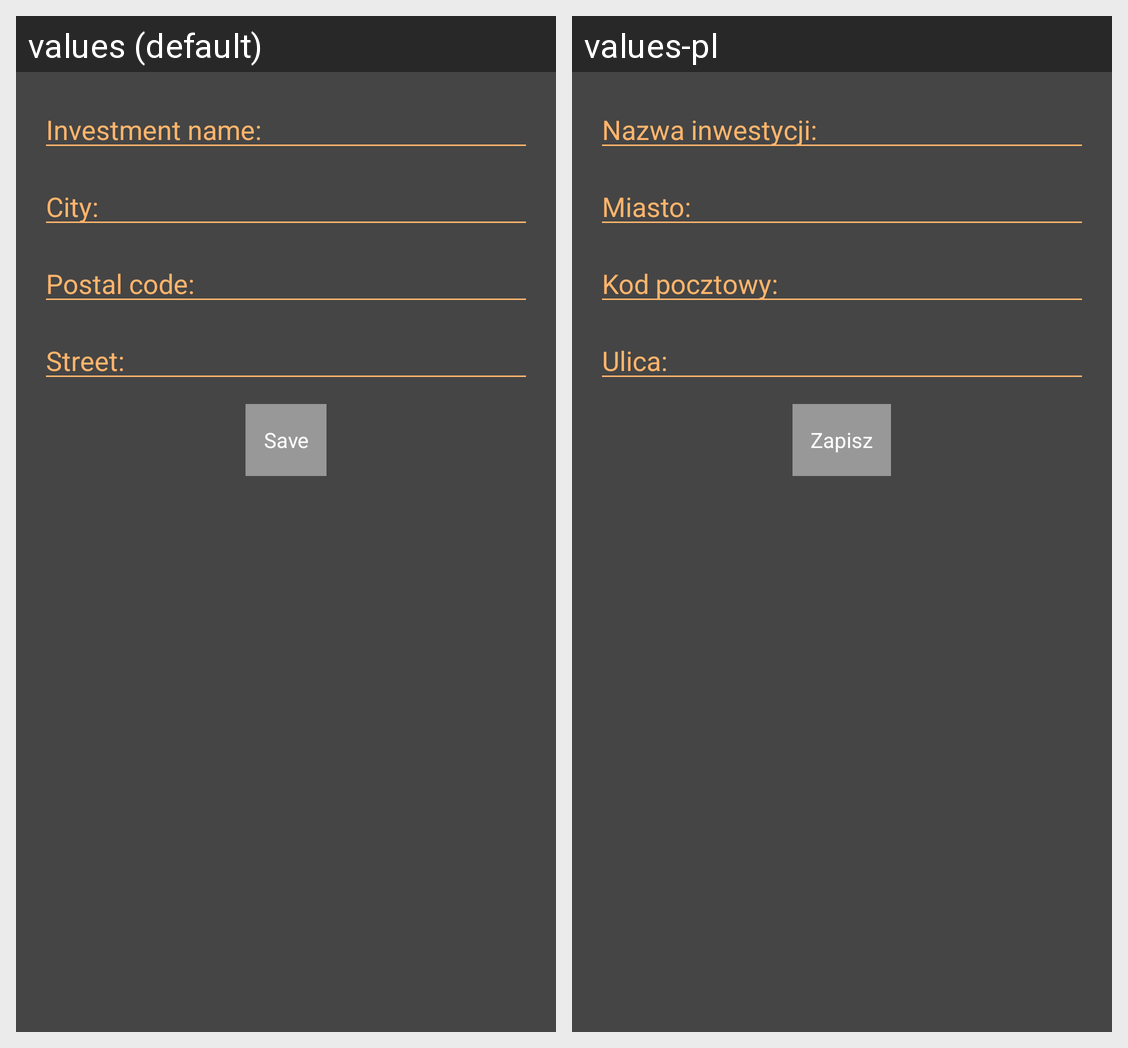

Locale-by-locale string values for the Android screen shown in this grid:
Android screen res/layout/activity_investment_form.xml rendered under 2 locales, left to right: values (default), values-pl. Device: Nexus 5 (rendered at 1080×1920; each locale shown at half size, 540×960, under a caption strip naming it); theme AppTheme.
Strings drawn on this screen, with the default value and each locale's value (text and hints the layout hard-codes, and strings that could not be matched under every locale, appear in the picture but are not listed):

hint_investment_name
  values: Investment name:
  values-pl: Nazwa inwestycji:

hint_investment_city
  values: City:
  values-pl: Miasto:

hint_investment_postal
  values: Postal code:
  values-pl: Kod pocztowy:

hint_investment_street
  values: Street:
  values-pl: Ulica:

button_save
  values: Save
  values-pl: Zapisz
